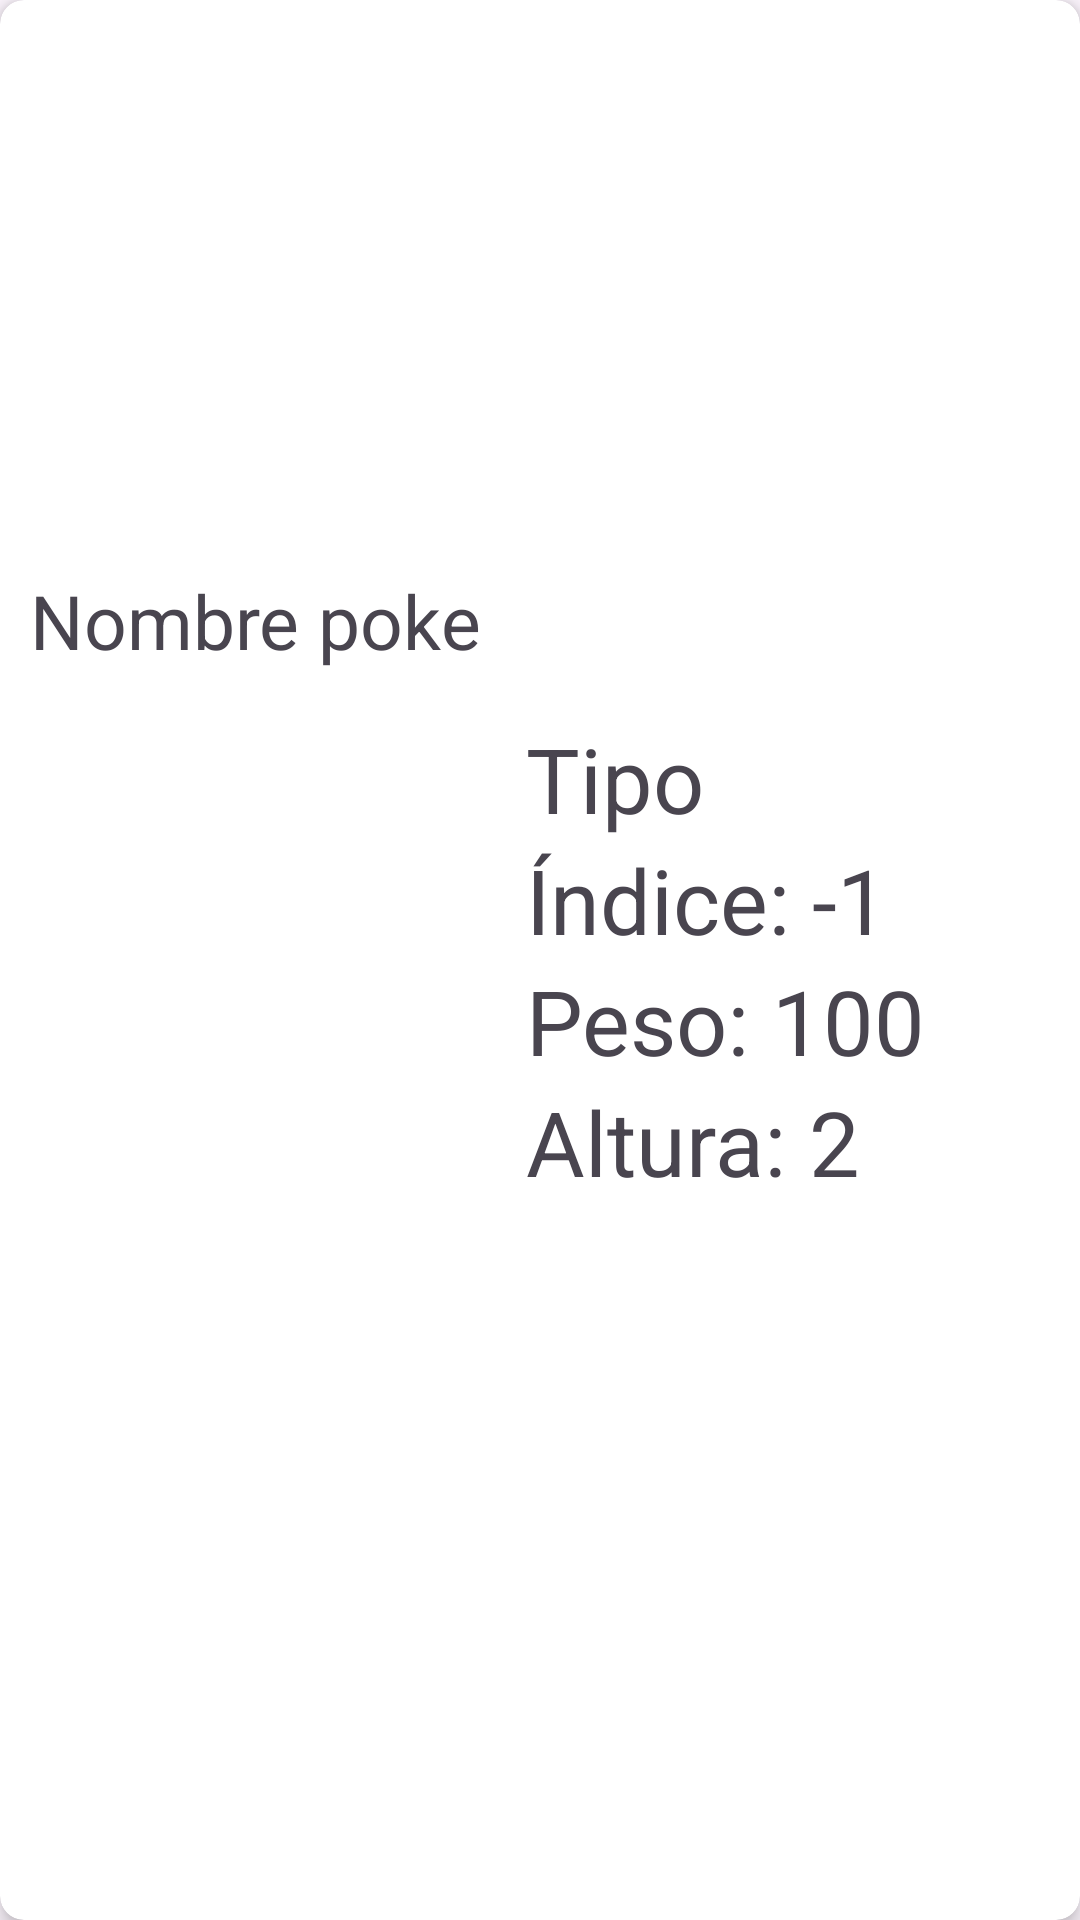

Layout XML and referenced resources for this Android screen:
<!-- AndroidManifest.xml: application theme Theme.PokemonList -->
<!-- res/layout/cardview_captured.xml -->
<?xml version="1.0" encoding="utf-8"?>
<layout xmlns:android="http://schemas.android.com/apk/res/android"
    xmlns:app="http://schemas.android.com/apk/res-auto"
    android:orientation="horizontal">


    <androidx.cardview.widget.CardView
        android:layout_width="match_parent"
        android:layout_height="wrap_content"
        android:layout_margin="8dp"
        app:cardCornerRadius="8dp"
        app:cardElevation="4dp">

        <LinearLayout
            android:layout_width="match_parent"
            android:layout_height="match_parent"
            android:orientation="horizontal"
            android:padding="10dp"
            >

            <LinearLayout
                android:layout_width="wrap_content"
                android:layout_height="wrap_content"
                android:orientation="vertical"
                android:layout_marginEnd="15dp">

                <ImageView
                    android:id="@+id/image_pokemon"
                    android:layout_width="140dp"
                    android:layout_height="180dp"
                    android:src="@drawable/ic_launcher_background" />

                <TextView
                    android:id="@+id/name_pokemon"
                    android:layout_width="wrap_content"
                    android:layout_height="match_parent"
                    android:text="Nombre poke"
                    android:textSize="25dp">

                </TextView>

            </LinearLayout>

            <LinearLayout
                android:layout_width="wrap_content"
                android:layout_height="wrap_content"
                android:layout_gravity="center"
                android:orientation="vertical">

                <LinearLayout
                    android:layout_width="wrap_content"
                    android:layout_height="wrap_content"
                    android:orientation="horizontal">

                    <TextView
                        android:id="@+id/label_tipo"
                        android:layout_width="wrap_content"
                        android:layout_height="wrap_content"
                        android:layout_weight="1"
                        android:text="Tipo    "
                        android:textSize="30dp" />

                    <ImageView
                        android:id="@+id/image_type"
                        android:layout_width="40dp"
                        android:layout_height="40dp"
                        android:layout_gravity="end"
                        android:src="@drawable/ic_launcher_background" />
                </LinearLayout>

                <LinearLayout
                    android:layout_width="wrap_content"
                    android:layout_height="wrap_content">

                    <TextView
                        android:layout_width="wrap_content"
                        android:layout_height="wrap_content"
                        android:text="Índice: "
                        android:textSize="30dp" />

                    <TextView
                        android:id="@+id/index_pokemon"
                        android:layout_width="wrap_content"
                        android:layout_height="wrap_content"
                        android:text="-1"
                        android:textSize="30dp" />
                </LinearLayout>

                <LinearLayout
                    android:layout_width="wrap_content"
                    android:layout_height="wrap_content">

                    <TextView
                        android:layout_width="wrap_content"
                        android:layout_height="wrap_content"
                        android:text="Peso: "
                        android:textSize="30dp">

                    </TextView>

                    <TextView
                        android:id="@+id/peso_pokemon"
                        android:layout_width="wrap_content"
                        android:layout_height="wrap_content"
                        android:text="100"
                        android:textSize="30dp" />
                </LinearLayout>

                <LinearLayout
                    android:layout_width="wrap_content"
                    android:layout_height="wrap_content">

                    <TextView
                        android:layout_width="wrap_content"
                        android:layout_height="wrap_content"
                        android:text="Altura: "
                        android:textSize="30dp" />


                    <TextView
                        android:id="@+id/altura_pokemon"
                        android:layout_width="wrap_content"
                        android:layout_height="wrap_content"
                        android:text="2"
                        android:textSize="30dp" />

                </LinearLayout>
            </LinearLayout>

            <LinearLayout
                android:layout_width="wrap_content"
                android:layout_height="wrap_content"
                android:layout_gravity="center">

                <ImageView
                    android:id="@+id/release_button"
                    android:src="@drawable/liberar"
                    android:layout_width="60dp"
                    android:layout_height="60dp"
                    android:layout_margin="10dp" />

            </LinearLayout>
        </LinearLayout>
    </androidx.cardview.widget.CardView>
</layout>
<!-- resources referenced by this layout -->
<resources>
  <style name="Theme.PokemonList" parent="Base.Theme.PokemonList" />
  <style name="Base.Theme.PokemonList" parent="Theme.Material3.DayNight.NoActionBar">
          
          
      </style>
</resources>
